The GitHub repository yazeedsn/cleanness_classifier contains a labelled image folder "data" with 2 categories: cleaned, dirty. Examples follow, each with its label.

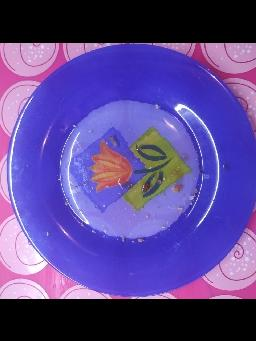
Label: dirty

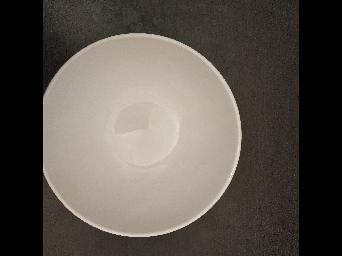
Label: cleaned

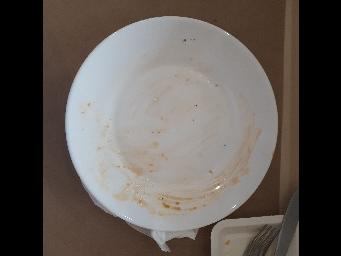
Label: dirty

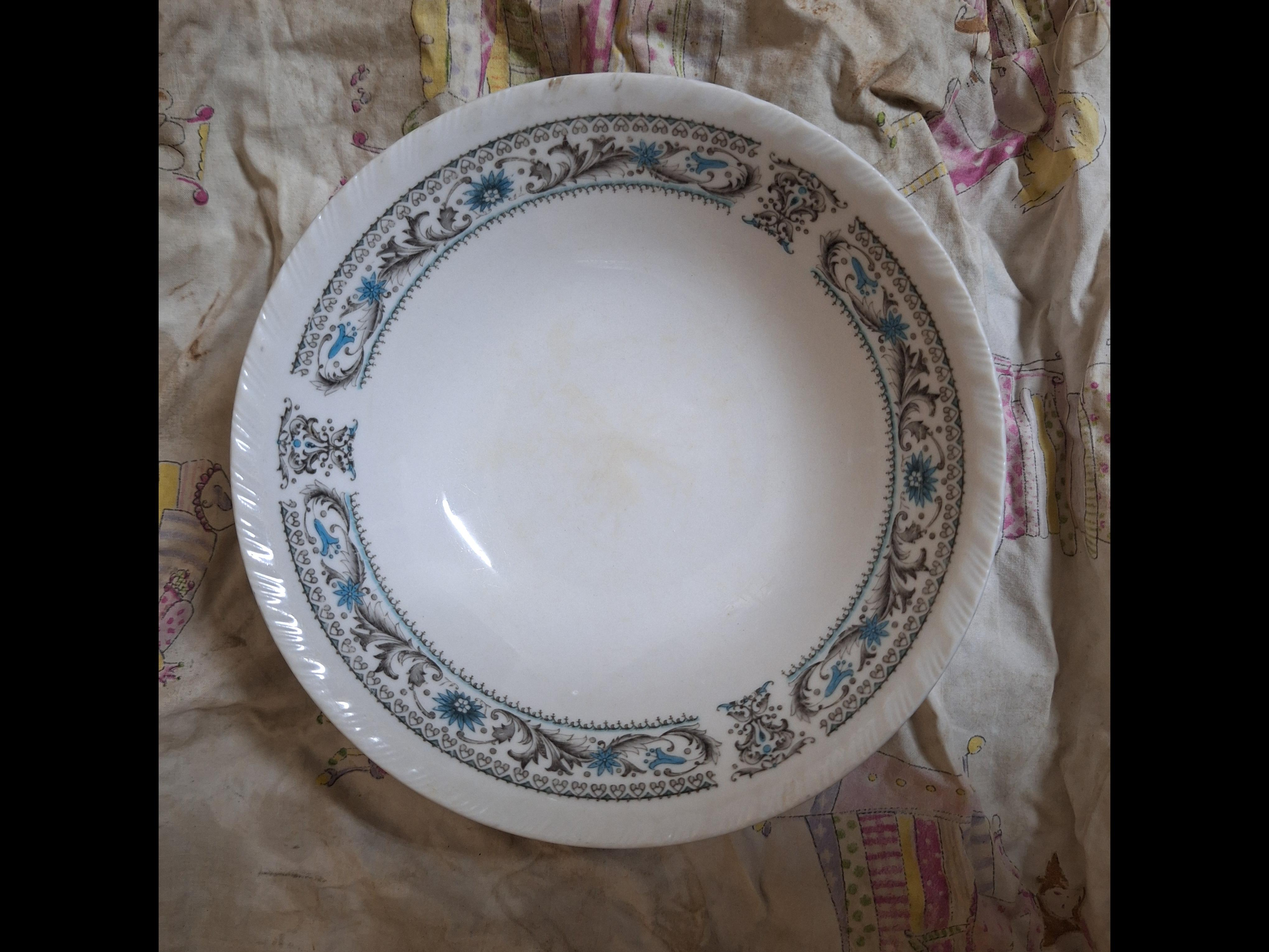
Label: cleaned

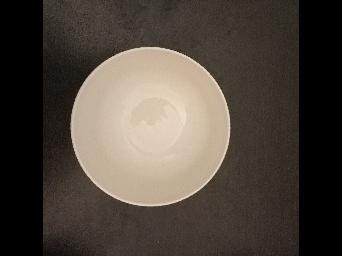
Label: cleaned

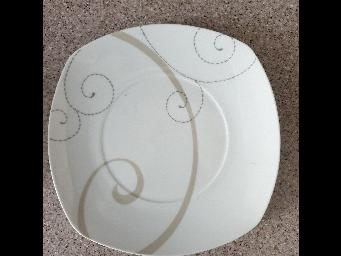
Label: cleaned
